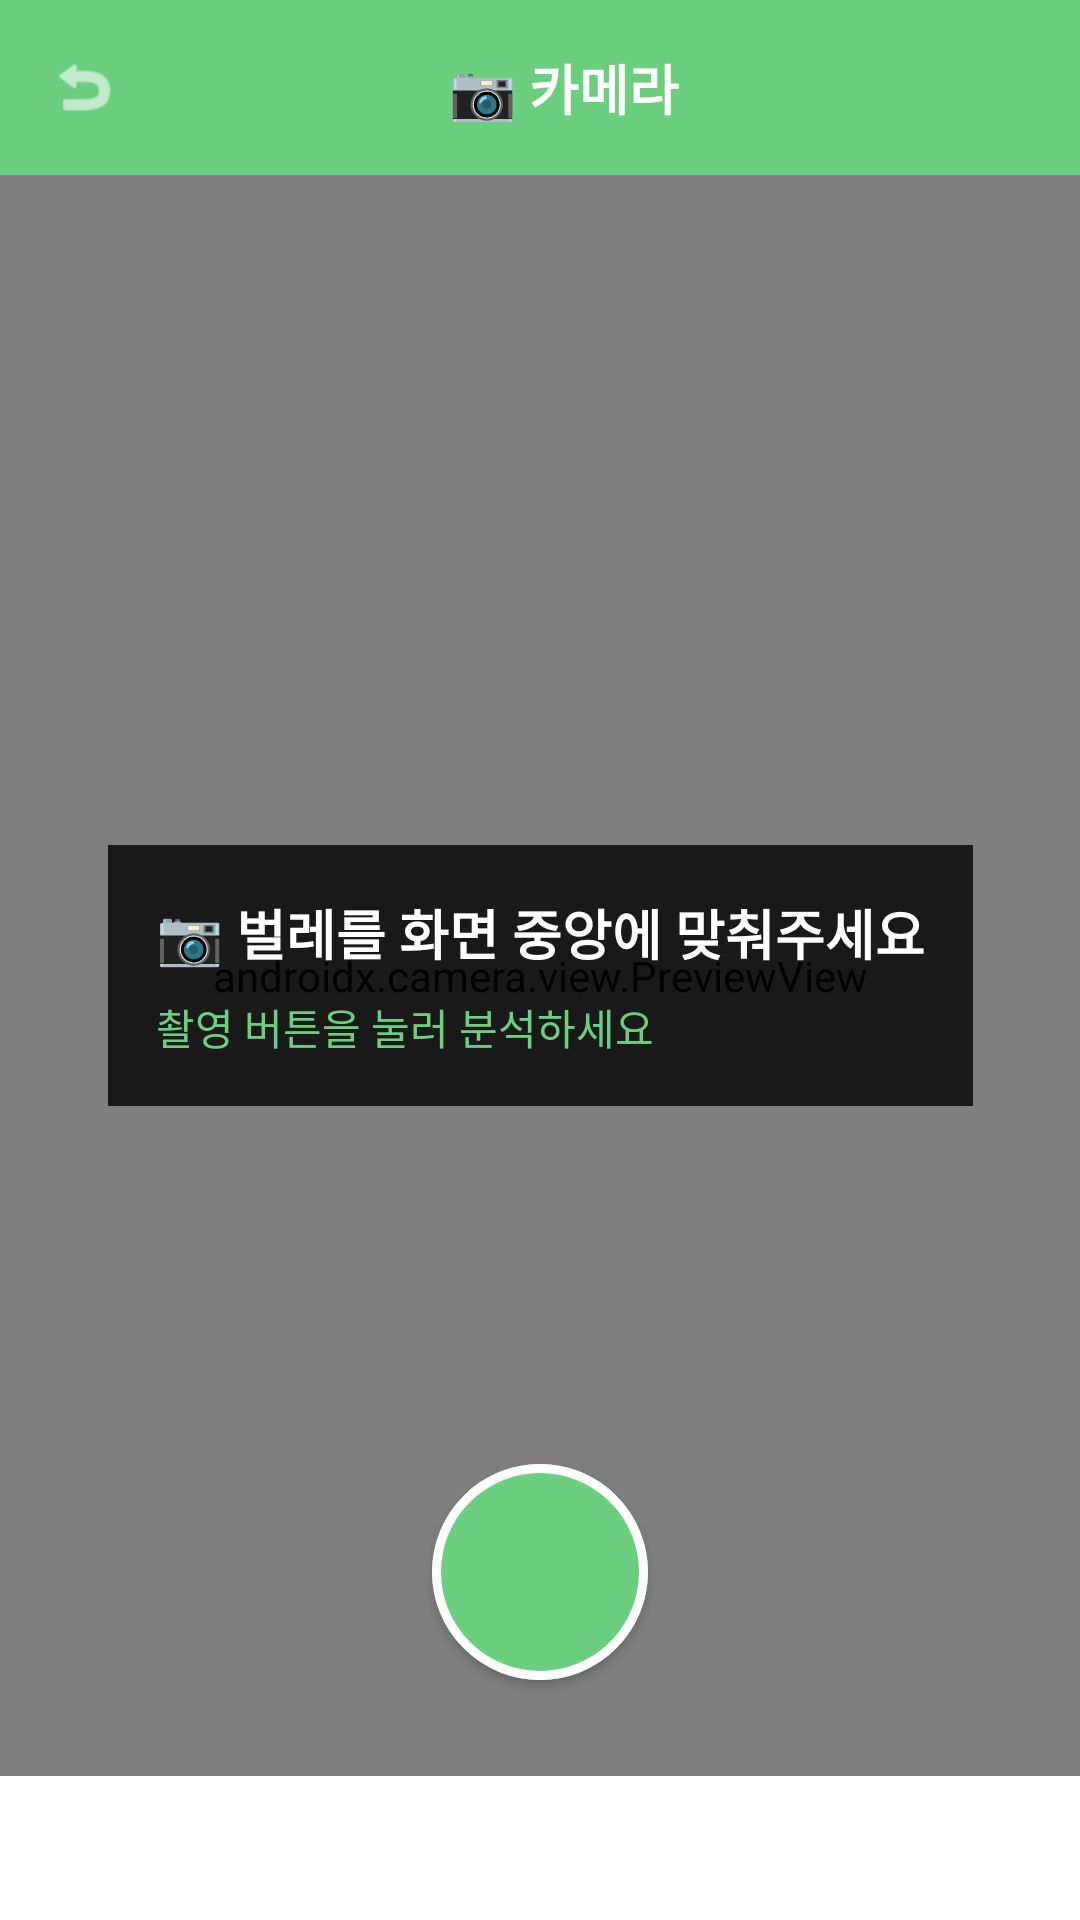

Android layout source for this screen:
<!-- AndroidManifest.xml: application theme Theme.HomeBug -->
<!-- res/layout/activity_camera.xml -->
<?xml version="1.0" encoding="utf-8"?>
<androidx.constraintlayout.widget.ConstraintLayout 
    xmlns:android="http://schemas.android.com/apk/res/android"
    xmlns:app="http://schemas.android.com/apk/res-auto"
    android:layout_width="match_parent"
    android:layout_height="match_parent"
    android:background="@color/black">

    
    <LinearLayout
        android:id="@+id/topBar"
        android:layout_width="match_parent"
        android:layout_height="wrap_content"
        android:background="@color/primary_green"
        android:gravity="center_vertical"
        android:orientation="horizontal"
        android:padding="16dp"
        app:layout_constraintTop_toTopOf="parent">

        <ImageView
            android:id="@+id/backButton"
            android:layout_width="24dp"
            android:layout_height="24dp"
            android:src="@android:drawable/ic_menu_revert"
            android:tint="@color/white" />

        <TextView
            android:layout_width="0dp"
            android:layout_height="wrap_content"
            android:layout_marginStart="16dp"
            android:layout_weight="1"
            android:gravity="center"
            android:text="📷 카메라"
            android:textColor="@color/white"
            android:textSize="18sp"
            android:textStyle="bold" />

        
        <View
            android:layout_width="24dp"
            android:layout_height="24dp" />
    </LinearLayout>

    
    <androidx.camera.view.PreviewView
        android:id="@+id/cameraPreview"
        android:layout_width="match_parent"
        android:layout_height="0dp"
        app:layout_constraintBottom_toTopOf="@id/bottomSection"
        app:layout_constraintTop_toBottomOf="@id/topBar" />

    
    <LinearLayout
        android:layout_width="wrap_content"
        android:layout_height="wrap_content"
        android:background="#CC000000"
        android:orientation="vertical"
        android:padding="16dp"
        app:layout_constraintBottom_toTopOf="@id/bottomSection"
        app:layout_constraintEnd_toEndOf="parent"
        app:layout_constraintStart_toStartOf="parent"
        app:layout_constraintTop_toBottomOf="@id/topBar">

        <TextView
            android:layout_width="wrap_content"
            android:layout_height="wrap_content"
            android:gravity="center"
            android:text="📷 벌레를 화면 중앙에 맞춰주세요"
            android:textColor="@color/white"
            android:textSize="18sp"
            android:textStyle="bold" />

        <TextView
            android:layout_width="wrap_content"
            android:layout_height="wrap_content"
            android:layout_marginTop="8dp"
            android:gravity="center"
            android:text="촬영 버튼을 눌러 분석하세요"
            android:textColor="@color/primary_green"
            android:textSize="14sp" />

    </LinearLayout>

    
    <com.google.android.material.button.MaterialButton
        android:id="@+id/captureButton"
        android:layout_width="72dp"
        android:layout_height="72dp"
        android:layout_marginBottom="32dp"
        android:backgroundTint="@color/primary_green"
        android:insetLeft="0dp"
        android:insetTop="0dp"
        android:insetRight="0dp"
        android:insetBottom="0dp"
        android:textSize="28sp"
        app:cornerRadius="36dp"
        app:elevation="12dp"
        app:layout_constraintBottom_toTopOf="@id/bottomSection"
        app:layout_constraintEnd_toEndOf="parent"
        app:layout_constraintStart_toStartOf="parent"
        app:rippleColor="@color/white"
        app:strokeColor="@color/white"
        app:strokeWidth="3dp" />

    
    <LinearLayout
        android:id="@+id/bottomSection"
        android:layout_width="match_parent"
        android:layout_height="wrap_content"
        android:background="@color/white"
        android:gravity="center"
        android:orientation="vertical"
        android:padding="24dp"
        app:layout_constraintBottom_toBottomOf="parent">

        
        <LinearLayout
            android:id="@+id/resultSection"
            android:layout_width="match_parent"
            android:layout_height="wrap_content"
            android:orientation="vertical"
            android:visibility="gone">

            
            <LinearLayout
                android:layout_width="match_parent"
                android:layout_height="wrap_content"
                android:gravity="center"
                android:orientation="vertical">

                <TextView
                    android:id="@+id/pestNameText"
                    android:layout_width="wrap_content"
                    android:layout_height="wrap_content"
                    android:text="🐛 독일바퀴"
                    android:textColor="@color/text_primary"
                    android:textSize="18sp"
                    android:textStyle="bold" />

                <TextView
                    android:id="@+id/confidenceText"
                    android:layout_width="wrap_content"
                    android:layout_height="wrap_content"
                    android:layout_marginTop="4dp"
                    android:text="신뢰도: 95.0%"
                    android:textColor="@color/primary_green"
                    android:textSize="14sp"
                    android:textStyle="bold" />

                <TextView
                    android:layout_width="wrap_content"
                    android:layout_height="wrap_content"
                    android:layout_marginTop="8dp"
                    android:gravity="center"
                    android:text="• 크기: 10~15mm\n• 서식지: 따뜻한 곳\n• 위험도: ⚠️⚠️⚠️"
                    android:textColor="@color/text_secondary"
                    android:textSize="14sp" />
            </LinearLayout>

            
            <com.google.android.material.button.MaterialButton
                android:id="@+id/detailButton"
                style="@style/GreenButton"
                android:layout_width="match_parent"
                android:layout_height="56dp"
                android:layout_marginTop="16dp"
                android:text="상세정보 보기"
                android:textSize="16sp"
                app:cornerRadius="8dp"
                app:icon="@android:drawable/ic_menu_info_details"
                app:iconGravity="textStart"
                app:iconPadding="8dp" />

        </LinearLayout>

    </LinearLayout>

</androidx.constraintlayout.widget.ConstraintLayout>
<!-- resources referenced by this layout -->
<resources>
  <color name="black">#000000</color>
  <color name="primary_green">#6BCF7F</color>
  <color name="text_primary">#212121</color>
  <color name="text_secondary">#757575</color>
  <color name="white">#FFFFFF</color>
  <style name="GreenButton" parent="Widget.MaterialComponents.Button">
          <item name="backgroundTint">@color/primary_green</item>
          <item name="android:textColor">@color/white</item>
          <item name="cornerRadius">12dp</item>
          <item name="android:textSize">16sp</item>
          <item name="android:padding">16dp</item>
      </style>
  <style name="Theme.HomeBug" parent="Theme.MaterialComponents.DayNight.NoActionBar">
          
          <item name="colorPrimary">@color/primary_green</item>
          <item name="colorPrimaryVariant">@color/primary_green_dark</item>
          <item name="colorOnPrimary">@color/white</item>
          
          
          <item name="colorSecondary">@color/accent_green</item>
          <item name="colorSecondaryVariant">@color/primary_green_dark</item>
          <item name="colorOnSecondary">@color/white</item>
          
          
          <item name="android:statusBarColor">@color/primary_green</item>
          
          
          <item name="android:windowBackground">@color/background</item>
      </style>
  <color name="primary_green_dark">#4CAF50</color>
  <color name="accent_green">#81C784</color>
  <color name="background">#FAFAFA</color>
</resources>
